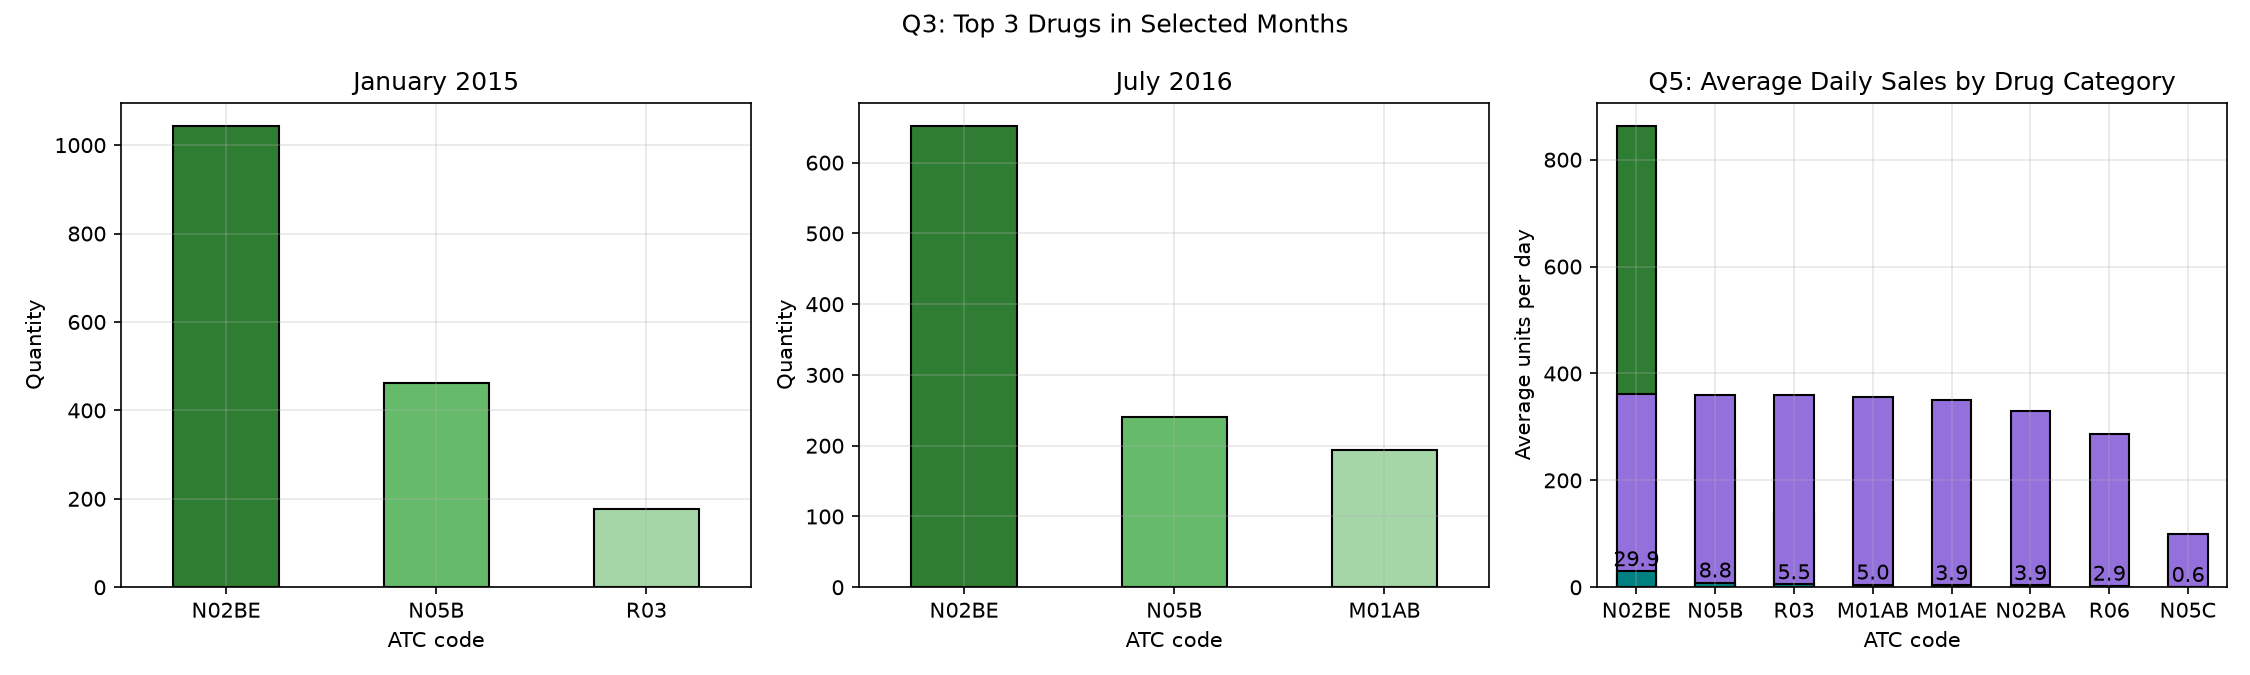

Values plotted in this chart, from the file beside it:
, Average daily sales
N02BE, 29.92
N05B, 8.85
R03, 5.51
M01AB, 5.03
M01AE, 3.9
N02BA, 3.88
R06, 2.9
N05C, 0.59
